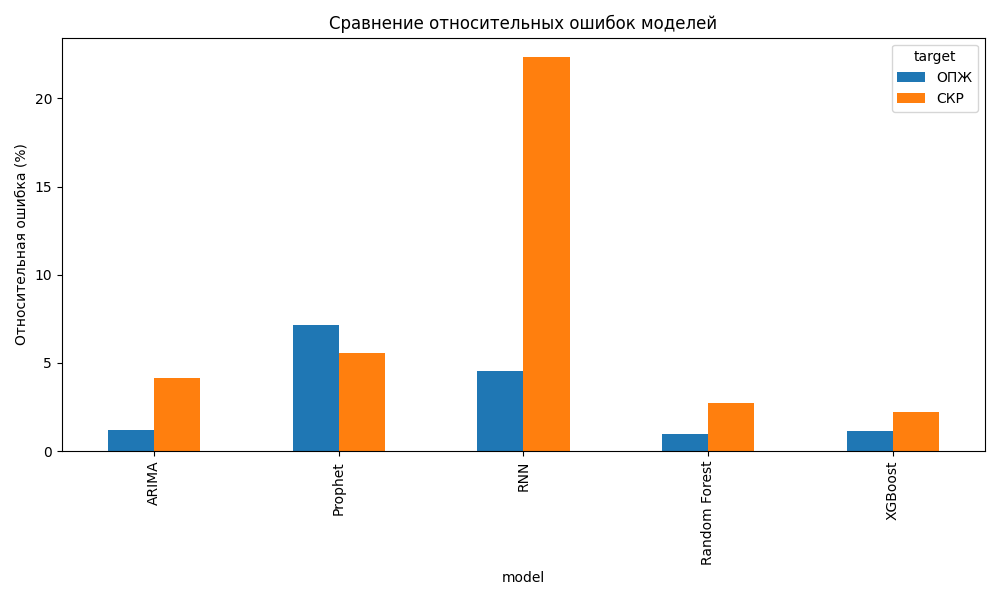

Source data for this figure (header and first rows):
model, target, RMSE, MAE, R2, error
ARIMA, СКР, 0.05927, 0.04445, 0.9544, 4.136
ARIMA, ОПЖ, 0.8804, 0.7063, 0.8856, 1.215
Prophet, СКР, 0.0804, 0.06262, 0.9166, 5.572
Prophet, ОПЖ, 5.151, 4.881, -3.234, 7.143
Random Forest, СКР, 0.03933, 0.02917, 0.9796, 2.738
Random Forest, ОПЖ, 0.6832, 0.5865, 0.9311, 0.9432
RNN, СКР, 0.3222, 0.2514, -0.3402, 22.33
RNN, ОПЖ, 3.267, 2.616, -0.7032, 4.53
XGBoost, СКР, 0.03158, 0.02397, 0.9869, 2.198
XGBoost, ОПЖ, 0.8215, 0.7429, 0.9004, 1.134
